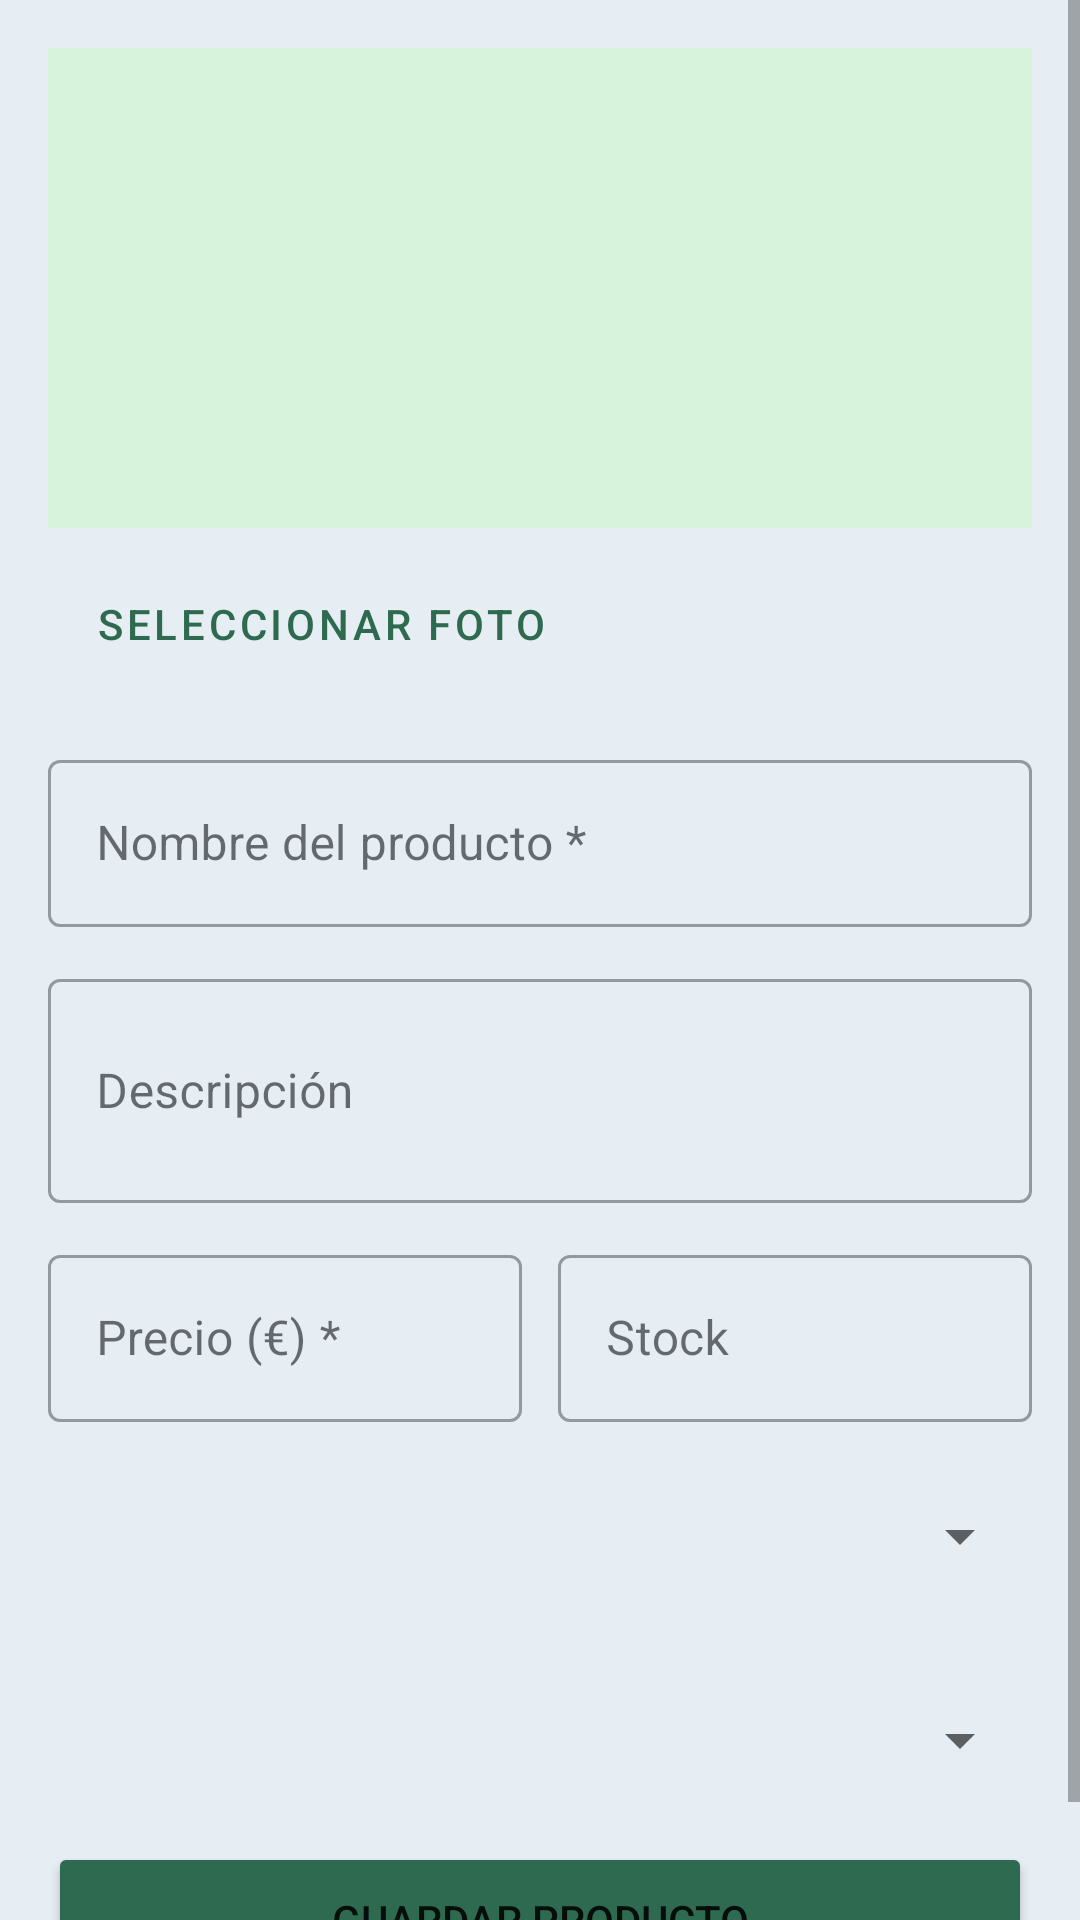

Write the Android layout XML for this screen, with the resource values it uses.
<!-- AndroidManifest.xml: application theme Theme.HuertaOnline -->
<!-- res/layout/fragment_crear_producto.xml -->
<?xml version="1.0" encoding="utf-8"?>
<ScrollView xmlns:android="http://schemas.android.com/apk/res/android"
    android:layout_width="match_parent" android:layout_height="match_parent"
    android:background="@color/fondo">
    <LinearLayout android:layout_width="match_parent" android:layout_height="wrap_content"
        android:orientation="vertical" android:padding="16dp">

        
        <ImageView android:id="@+id/ivPreview"
            android:layout_width="match_parent" android:layout_height="160dp"
            android:background="@color/verde_fondo"
            android:scaleType="centerCrop" android:layout_marginBottom="8dp"/>
        <Button android:id="@+id/btnSeleccionarImagen"
            android:layout_width="wrap_content" android:layout_height="wrap_content"
            android:text="Seleccionar foto"
            style="@style/Widget.MaterialComponents.Button.OutlinedButton"
            android:layout_marginBottom="16dp"/>

        
        <com.google.android.material.textfield.TextInputLayout
            style="@style/Widget.MaterialComponents.TextInputLayout.OutlinedBox"
            android:layout_width="match_parent" android:layout_height="wrap_content"
            android:hint="Nombre del producto *" android:layout_marginBottom="12dp">
            <com.google.android.material.textfield.TextInputEditText
                android:id="@+id/etNombre"
                android:layout_width="match_parent" android:layout_height="wrap_content"/>
        </com.google.android.material.textfield.TextInputLayout>

        <com.google.android.material.textfield.TextInputLayout
            style="@style/Widget.MaterialComponents.TextInputLayout.OutlinedBox"
            android:layout_width="match_parent" android:layout_height="wrap_content"
            android:hint="Descripción" android:layout_marginBottom="12dp">
            <com.google.android.material.textfield.TextInputEditText
                android:id="@+id/etDescripcion"
                android:layout_width="match_parent" android:layout_height="wrap_content"
                android:minLines="2" android:inputType="textMultiLine"/>
        </com.google.android.material.textfield.TextInputLayout>

        <LinearLayout android:layout_width="match_parent" android:layout_height="wrap_content"
            android:orientation="horizontal" android:weightSum="2" android:layout_marginBottom="12dp">
            <com.google.android.material.textfield.TextInputLayout
                style="@style/Widget.MaterialComponents.TextInputLayout.OutlinedBox"
                android:layout_width="0dp" android:layout_height="wrap_content"
                android:layout_weight="1" android:hint="Precio (€) *" android:layout_marginEnd="6dp">
                <com.google.android.material.textfield.TextInputEditText
                    android:id="@+id/etPrecio"
                    android:layout_width="match_parent" android:layout_height="wrap_content"
                    android:inputType="numberDecimal"/>
            </com.google.android.material.textfield.TextInputLayout>
            <com.google.android.material.textfield.TextInputLayout
                style="@style/Widget.MaterialComponents.TextInputLayout.OutlinedBox"
                android:layout_width="0dp" android:layout_height="wrap_content"
                android:layout_weight="1" android:hint="Stock" android:layout_marginStart="6dp">
                <com.google.android.material.textfield.TextInputEditText
                    android:id="@+id/etStock"
                    android:layout_width="match_parent" android:layout_height="wrap_content"
                    android:inputType="number"/>
            </com.google.android.material.textfield.TextInputLayout>
        </LinearLayout>

        <Spinner android:id="@+id/spinnerUnidad"
            android:layout_width="match_parent" android:layout_height="52dp"
            android:layout_marginBottom="16dp"/>
        <Spinner android:id="@+id/spinnerCategoria"
            android:layout_width="match_parent" android:layout_height="52dp"
            android:layout_marginBottom="8dp"/>

        <Button android:id="@+id/btnGuardar"
            android:layout_width="match_parent" android:layout_height="52dp"
            android:text="Guardar producto"
            android:backgroundTint="@color/verde"/>
        <ProgressBar android:id="@+id/progressBar"
            android:layout_width="wrap_content" android:layout_height="wrap_content"
            android:layout_gravity="center_horizontal"
            android:visibility="gone" android:layout_marginTop="8dp"/>
    </LinearLayout>
</ScrollView>
<!-- resources referenced by this layout -->
<resources>
  <color name="fondo">@color/gris_100</color>
  <color name="verde">@color/verde_500</color>
  <color name="verde_fondo">@color/verde_50</color>
  <style name="Theme.HuertaOnline" parent="Theme.MaterialComponents.DayNight.NoActionBar">
  
          
          <item name="colorPrimary">@color/verde_500</item>
          <item name="colorPrimaryVariant">@color/verde_700</item>
          <item name="colorOnPrimary">@color/blanco</item>
          <item name="colorSecondary">@color/naranja_500</item>
          <item name="colorOnSecondary">@color/blanco</item>
          <item name="colorSurface">@color/blanco</item>
          <item name="colorOnSurface">@color/gris_950</item>
          <item name="android:colorBackground">@color/gris_100</item>
          <item name="colorError">@color/rojo_oscuro</item>
  
          
          <item name="android:statusBarColor">@color/verde_500</item>
          <item name="android:windowLightStatusBar" tools:targetApi="23">false</item>
  
          
          <item name="colorControlActivated">@color/verde_500</item>
          <item name="colorControlHighlight">@color/verde_50</item>
      </style>
  <color name="gris_100">#E6EDF3</color>
  <color name="verde_500">#2D6A4F</color>
  <color name="verde_50">#D8F3DC</color>
  <color name="verde_700">#166534</color>
  <color name="blanco">#FFFFFF</color>
  <color name="naranja_500">#E07B39</color>
  <color name="gris_950">#0D1117</color>
  <color name="rojo_oscuro">#B00020</color>
</resources>
